Image classification data set "datasets" (ncwillis/Computer-Vision---Hand-Gesture-Recognition on GitHub). Class labels (6): fist, ok train, peace, rad, thumbs up, wave.

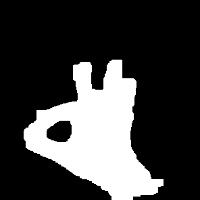
Label: ok train

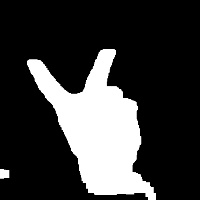
Label: peace

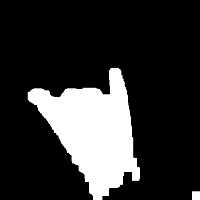
Label: rad

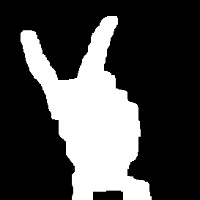
Label: peace

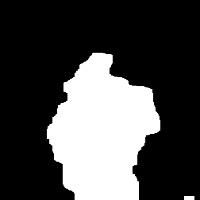
Label: thumbs up

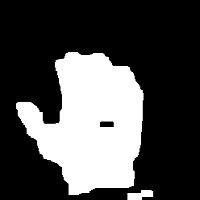
Label: wave
